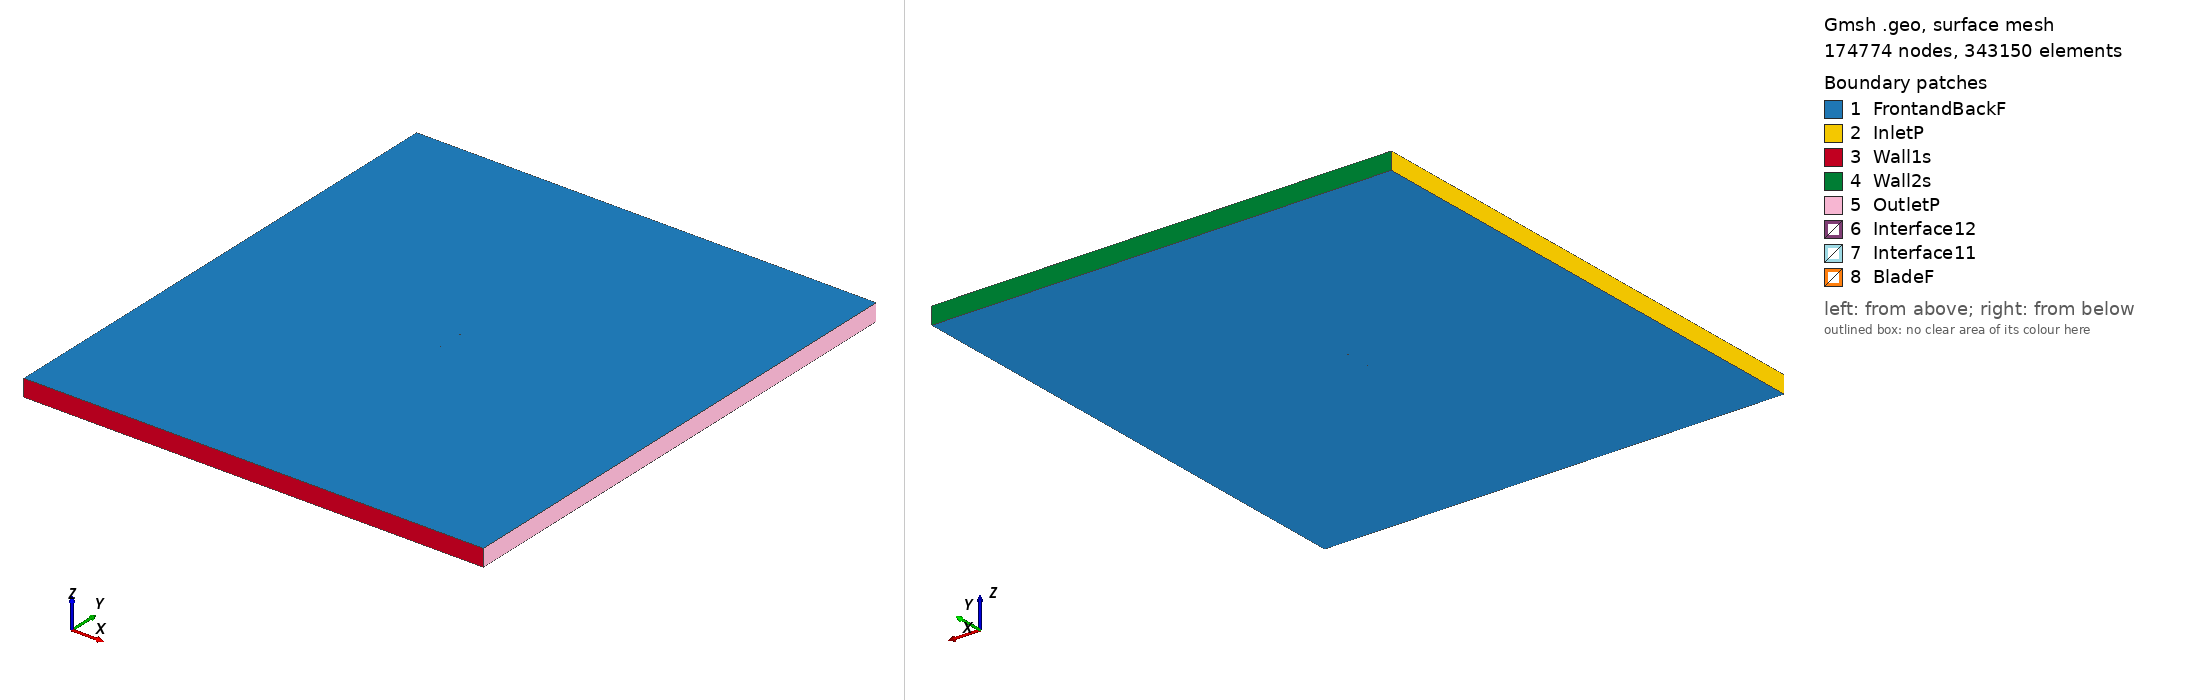

Gmsh geometry script, surface-meshed: 174774 nodes, 343150 surface elements. Boundary patches (legend numbers): 1 FrontandBackF, 2 InletP, 3 Wall1s, 4 Wall2s, 5 OutletP, 6 Interface12, 7 Interface11, 8 BladeF. Left view from above one corner, right view from below the opposite corner. Legend entries are the model's physical surfaces. The drawing asked Gmsh for element sizes between 1% and 20% of the model's largest extent; the script's own settings can give other sizes.

=== s4094_tsr2_2.0405_aoa_4.3989.geo (drawn) ===
SetFactory("OpenCASCADE");

Point(1) = {0.074930, 0.732272, 0, 1.0};
Point(2) = {0.074429, 0.732330, 0, 1.0};
Point(3) = {0.072991, 0.732559, 0, 1.0};
Point(4) = {0.070721, 0.732982, 0, 1.0};
Point(5) = {0.067650, 0.733543, 0, 1.0};
Point(6) = {0.063795, 0.734239, 0, 1.0};
Point(7) = {0.059210, 0.735078, 0, 1.0};
Point(8) = {0.053964, 0.736051, 0, 1.0};
Point(9) = {0.048131, 0.737148, 0, 1.0};
Point(10) = {0.041791, 0.738349, 0, 1.0};
Point(11) = {0.035030, 0.739632, 0, 1.0};
Point(12) = {0.027936, 0.740973, 0, 1.0};
Point(13) = {0.020601, 0.742342, 0, 1.0};
Point(14) = {0.013114, 0.743706, 0, 1.0};
Point(15) = {0.005570, 0.745028, 0, 1.0};
Point(16) = {-0.001941, 0.746264, 0, 1.0};
Point(17) = {-0.009353, 0.747352, 0, 1.0};
Point(18) = {-0.016620, 0.748267, 0, 1.0};
Point(19) = {-0.023682, 0.749001, 0, 1.0};
Point(20) = {-0.030475, 0.749542, 0, 1.0};
Point(21) = {-0.036937, 0.749877, 0, 1.0};
Point(22) = {-0.043014, 0.750000, 0, 1.0};
Point(23) = {-0.048658, 0.749906, 0, 1.0};
Point(24) = {-0.053824, 0.749598, 0, 1.0};
Point(25) = {-0.058476, 0.749083, 0, 1.0};
Point(26) = {-0.062584, 0.748374, 0, 1.0};
Point(27) = {-0.066121, 0.747491, 0, 1.0};
Point(28) = {-0.069070, 0.746462, 0, 1.0};
Point(29) = {-0.071418, 0.745322, 0, 1.0};
Point(30) = {-0.073157, 0.744118, 0, 1.0};
Point(31) = {-0.074279, 0.742915, 0, 1.0};
Point(32) = {-0.074779, 0.741819, 0, 1.0};
Point(33) = {-0.074461, 0.740902, 0, 1.0};
Point(34) = {-0.073240, 0.740058, 0, 1.0};
Point(35) = {-0.071236, 0.739236, 0, 1.0};
Point(36) = {-0.068456, 0.738475, 0, 1.0};
Point(37) = {-0.064914, 0.737776, 0, 1.0};
Point(38) = {-0.060634, 0.737140, 0, 1.0};
Point(39) = {-0.055656, 0.736558, 0, 1.0};
Point(40) = {-0.050028, 0.736025, 0, 1.0};
Point(41) = {-0.043809, 0.735529, 0, 1.0};
Point(42) = {-0.037071, 0.735065, 0, 1.0};
Point(43) = {-0.029885, 0.734634, 0, 1.0};
Point(44) = {-0.022324, 0.734227, 0, 1.0};
Point(45) = {-0.014475, 0.733825, 0, 1.0};
Point(46) = {-0.006438, 0.733420, 0, 1.0};
Point(47) = {0.001687, 0.733011, 0, 1.0};
Point(48) = {0.009802, 0.732597, 0, 1.0};
Point(49) = {0.017809, 0.732179, 0, 1.0};
Point(50) = {0.025609, 0.731761, 0, 1.0};
Point(51) = {0.033109, 0.731345, 0, 1.0};
Point(52) = {0.040219, 0.730935, 0, 1.0};
Point(53) = {0.046850, 0.730536, 0, 1.0};
Point(54) = {0.052923, 0.730154, 0, 1.0};
Point(55) = {0.058362, 0.729795, 0, 1.0};
Point(56) = {0.063097, 0.729468, 0, 1.0};
Point(57) = {0.067067, 0.729181, 0, 1.0};
Point(58) = {0.070225, 0.728954, 0, 1.0};
Point(59) = {0.072554, 0.728789, 0, 1.0};
Point(60) = {0.074012, 0.728646, 0, 1.0};
Point(61) = {0.074513, 0.728575, 0, 1.0};
Point(62) = {-0.074930, -0.732272, 0, 1.0};
Point(63) = {-0.074429, -0.732330, 0, 1.0};
Point(64) = {-0.072991, -0.732559, 0, 1.0};
Point(65) = {-0.070721, -0.732982, 0, 1.0};
Point(66) = {-0.067650, -0.733543, 0, 1.0};
Point(67) = {-0.063795, -0.734239, 0, 1.0};
Point(68) = {-0.059210, -0.735078, 0, 1.0};
Point(69) = {-0.053964, -0.736051, 0, 1.0};
Point(70) = {-0.048131, -0.737148, 0, 1.0};
Point(71) = {-0.041791, -0.738349, 0, 1.0};
Point(72) = {-0.035030, -0.739632, 0, 1.0};
Point(73) = {-0.027936, -0.740973, 0, 1.0};
Point(74) = {-0.020601, -0.742342, 0, 1.0};
Point(75) = {-0.013114, -0.743706, 0, 1.0};
Point(76) = {-0.005570, -0.745028, 0, 1.0};
Point(77) = {0.001941, -0.746264, 0, 1.0};
Point(78) = {0.009353, -0.747352, 0, 1.0};
Point(79) = {0.016620, -0.748267, 0, 1.0};
Point(80) = {0.023682, -0.749001, 0, 1.0};
Point(81) = {0.030475, -0.749542, 0, 1.0};
Point(82) = {0.036937, -0.749877, 0, 1.0};
Point(83) = {0.043014, -0.750000, 0, 1.0};
Point(84) = {0.048658, -0.749906, 0, 1.0};
Point(85) = {0.053824, -0.749598, 0, 1.0};
Point(86) = {0.058476, -0.749083, 0, 1.0};
Point(87) = {0.062584, -0.748374, 0, 1.0};
Point(88) = {0.066121, -0.747491, 0, 1.0};
Point(89) = {0.069070, -0.746462, 0, 1.0};
Point(90) = {0.071418, -0.745322, 0, 1.0};
Point(91) = {0.073157, -0.744118, 0, 1.0};
Point(92) = {0.074279, -0.742915, 0, 1.0};
Point(93) = {0.074779, -0.741819, 0, 1.0};
Point(94) = {0.074461, -0.740902, 0, 1.0};
Point(95) = {0.073240, -0.740058, 0, 1.0};
Point(96) = {0.071236, -0.739236, 0, 1.0};
Point(97) = {0.068456, -0.738475, 0, 1.0};
Point(98) = {0.064914, -0.737776, 0, 1.0};
Point(99) = {0.060634, -0.737140, 0, 1.0};
Point(100) = {0.055656, -0.736558, 0, 1.0};
Point(101) = {0.050028, -0.736025, 0, 1.0};
Point(102) = {0.043809, -0.735529, 0, 1.0};
Point(103) = {0.037071, -0.735065, 0, 1.0};
Point(104) = {0.029885, -0.734634, 0, 1.0};
Point(105) = {0.022324, -0.734227, 0, 1.0};
Point(106) = {0.014475, -0.733825, 0, 1.0};
Point(107) = {0.006438, -0.733420, 0, 1.0};
Point(108) = {-0.001687, -0.733011, 0, 1.0};
Point(109) = {-0.009802, -0.732597, 0, 1.0};
Point(110) = {-0.017809, -0.732179, 0, 1.0};
Point(111) = {-0.025609, -0.731761, 0, 1.0};
Point(112) = {-0.033109, -0.731345, 0, 1.0};
Point(113) = {-0.040219, -0.730935, 0, 1.0};
Point(114) = {-0.046850, -0.730536, 0, 1.0};
Point(115) = {-0.052923, -0.730154, 0, 1.0};
Point(116) = {-0.058362, -0.729795, 0, 1.0};
Point(117) = {-0.063097, -0.729468, 0, 1.0};
Point(118) = {-0.067067, -0.729181, 0, 1.0};
Point(119) = {-0.070225, -0.728954, 0, 1.0};
Point(120) = {-0.072554, -0.728789, 0, 1.0};
Point(121) = {-0.074012, -0.728646, 0, 1.0};
Point(122) = {-0.074513, -0.728575, 0, 1.0};

// Lines: first blade (splines 1-4)
Spline(1) = {1:20};
Spline(2) = {20:42};
Spline(3) = {42:61};
Spline(4) = {61,1};

// Lines: second blade (splines 5-8)
Spline(5) = {62:81};
Spline(6) = {81:103};
Spline(7) = {103:122};
Spline(8) = {122,62};

// Outer domain (points 20001-4 and lines)
Point(123) = {-13.50000000, -15.00000000, 0, 1.0};
Point(124) = {-13.50000000, 15.00000000, 0, 1.0};
Point(125) = {13.50000000, 15.00000000, 0, 1.0};
Point(126) = {13.50000000, -15.00000000, 0, 1.0};
Line(11) = {123, 124};
Line(12) = {124, 125};
Line(13) = {125, 126};
Line(14) = {123, 126};

// Interface (between moving and stationary domain) (circles)
Circle(9) = {0, 0, 0, 0.80000000, 0, 2*Pi};
Circle(10) = {0, 0, 0, 0.80000000, 0, 2*Pi};

// Loops collect Lines/Splines/etc (blade1, blade2, domain, first circle)
Line Loop(1) = {1:4};
Line Loop(2) = {5:8};
Line Loop(3) = {11,12,13,-14};
Line Loop(4) = {9};

// BooleanDifference cuts out the circle/interface from the domain
Plane Surface(1) = {3};
Plane Surface(2) = {4};
BooleanDifference{ Surface{1}; Delete;}{ Surface{2}; Delete;}

// This one cuts out the blades from the inner circle/interface
Line Loop(6) = {10};
Plane Surface(5) = {6};
Plane Surface(6) = {1};
Plane Surface(7) = {2};
BooleanDifference{ Surface{5}; Delete;}{ Surface{6,7}; Delete;}

// extrude to 3rd dimension
Extrude {0, 0, 1} {Surface{1}; Surface{5}; Layers{1}; Recombine;}

// Physical Surfaces are the named boundaries (patches)
Physical Surface("Interface11") = {12};
Physical Surface("Interface12") = {10};

// sides of domain
Physical Surface("InletP") = {6};
Physical Surface("OutletP") = {9};

// top and bottom of domain
Physical Surface("Wall1s") = {7};
Physical Surface("Wall2s") = {8};

// Check FrontandBackF by ensuring there is nothing in the 3rd dimension
Physical Surface("FrontandBackF") = {1,11,5,21};
Physical Surface("BladeF") = {13:20};
Physical Volume("Turbine") = {2};
Physical Volume("Farfield") = {1};

// settings for airfoil boundary layer
Field[1] = BoundaryLayer;
Field[1].EdgesList = {1:8};
Field[1].hwall_n = 1e-3;
Field[1].thickness = 1.5e-2;
Field[1].ratio = 1.05;
Field[1].Quads = 1;
BoundaryLayer Field = 1;

// control points for mesh (blade and interface)
// floor((arc length / 1.5mm)/ 6) -> Transfinite Line
Transfinite Line {1,2,3,5,6,7} = 33 Using Progression 1;
Transfinite Line {4,8} = 2 Using Progression 1;
Transfinite Line {9, 15} = 800 Using Progression 1;

// For more information on gmsh syntax, visit http://gmsh.info/doc/texinfo/gmsh.html
